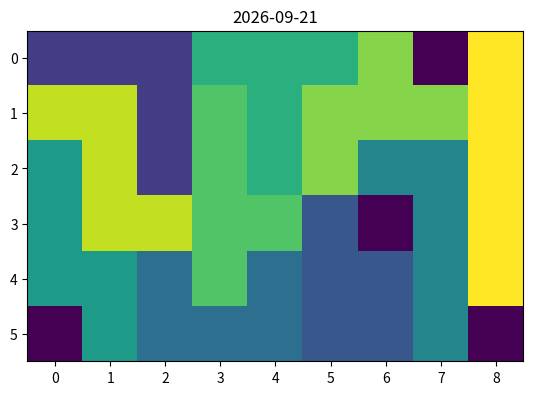

Reproduce this figure in Python.
import numpy as np
import matplotlib.pyplot as plt
from datetime import datetime

PIECES = [
    '100.100.111',
    '111.110',
    '101.111',
    '0001.1111',
    '0111.1100',
    '010.010.111',
    '1111.0100',
    '110.011.010',
    '110.010.011',
    '11111'
]

MONTHS = [
    (0,0), # Jan
    (0,1), # Feb
    (0,2), # Mar
    (0,3), # Apr
    (1,0), # May
    (2,0), # Jun
    (3,0), # Jul
    (4,0), # Aug
    (5,0), # Sep
    (5,1), # Oct
    (5,2), # Nov
    (5,3), # Dec
]

DAYS = [
    (0,4),
    (0,5),
    (0,6),
    (1,1),
    (1,2),
    (1,3),
    (1,4),
    (1,5),
    (1,6),
    (2,1),
    (2,2),
    (2,3),
    (2,4),
    (5,7), # 31
    (2,6),
    (3,1),
    (3,2),
    (3,3),
    (3,4),
    (3,5),
    (3,6),
    (4,1),
    (4,2),
    (4,3),
    (4,4),
    (4,5),
    (4,6),
    (5,4),
    (5,5),
    (5,6),
    (2,5), # 14
]

WEEKDAYS = [
    (0, 7), # Mon
    (0, 8), # Tue
    (1, 7), # Wed
    (2, 7), # Thu
    (3, 7), # Fri
    (3, 8), # Sat
    (4, 8), # Sun
]

def create_pieces() -> list[np.ndarray]:
    return [(i+1) * np.array([[int(char) for char in row] for row in s.split('.')]) for i, s in enumerate(PIECES)]

def rot90(p: np.ndarray) -> np.ndarray:
    sh = p.shape
    new_p = np.zeros(sh[1], sh[0])


class Board:
    def __init__(self, exceptions: list[tuple[int,int]]):
        self.b = np.zeros((6,9), dtype=np.int16)
        self.b[-1,-1] = -1
        for x, y in exceptions:
            self.b[x, y] = -1
        self.used = [False for _ in range(10)]

    def place(self, x: int, y: int, p: np.array) -> bool:
        sh = p.shape
        if x < 0 or x + sh[0] > self.b.shape[0]:
            return False
        if y < 0 or y + sh[1] > self.b.shape[1]:
            return False
        for dx in range(sh[0]):
            for dy in range(sh[1]):
                if p[dx,dy] > 0 and self.b[x+dx, y+dy] != 0:
                    return False
        # Actually place stuff
        for dx in range(sh[0]):
            for dy in range(sh[1]):
                if p[dx, dy] > 0:
                    self.b[x+dx, y+dy] = p[dx, dy]
        return True

    def remove(self, x: int, y: int, p: np.array):
        sh = p.shape
        if x < 0 or x + sh[0] > self.b.shape[0]:
            return False
        if y < 0 or y + sh[1] > self.b.shape[1]:
            return False
        for dx in range(sh[0]):
            for dy in range(sh[1]):
                if p[dx,dy] == self.b[x+dx, y+dy]:
                    self.b[x+dx, y+dy] = 0
        return True

    def find_next_spot(self, x, y) -> tuple[int,int]:
        while x < self.b.shape[0]:
            while y < self.b.shape[1]:
                if self.b[x, y] == 0:
                    return x, y
                y += 1
            y = 0
            x += 1
        return x, y

    def Solve(self, pieces) -> bool:
        return self.solve(pieces, 0, 0)
            
    def solve(self, pieces, x ,y) -> bool:
        if all(self.used):
            return True
        for i, p in enumerate(pieces):
            if self.used[i]:
                continue
            p_i = p.copy()
            # Add to limit retries with same piece
            # tried = []
            for _ in range(4):
                p_i = rot90(p_i)
                off = 0
                while p_i[0, off] == 0:
                    off += 1
                if self.place(x, y-off, p_i):
                    self.used[i] = True
                    nx, ny = self.find_next_spot(x, y)
                    if self.solve(pieces, nx, ny):
                        return True
                    self.remove(x, y-off, p_i)
                    self.used[i] = False
        # print("exiting", depth)
        return False

def rot90(p: np.ndarray) -> np.ndarray:
    new_p = np.zeros((p.shape[1], p.shape[0]), dtype=np.int16)
    for x in range(p.shape[0]):
        for y in range(p.shape[1]):
            new_p[p.shape[1]-1-y,x] = p[x,y]
    return new_p

def run():
    today = datetime.today()
    pieces = create_pieces()
    board = Board([MONTHS[today.month-1], DAYS[today.day-1], WEEKDAYS[today.weekday()]])

    board.Solve(pieces)

    plt.imshow(board.b)
    plt.title(datetime.today().strftime('%Y-%m-%d'))
    plt.savefig(datetime.today().strftime('%Y-%m-%d'))
    plt.show()

if __name__ == '__main__':
    run()
